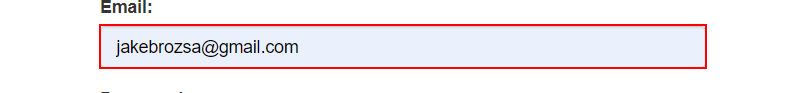
Task: Calculates a hash based on the credentials of a user in sys1
Workflow: Sys1Login

Step 1: type [out_Username] into the text box

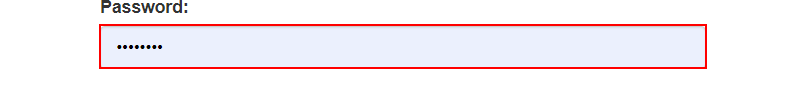
Step 2: type a value into the text box

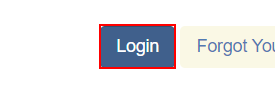
Step 3: click on the button

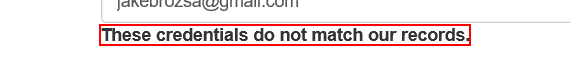
Step 4: find the text